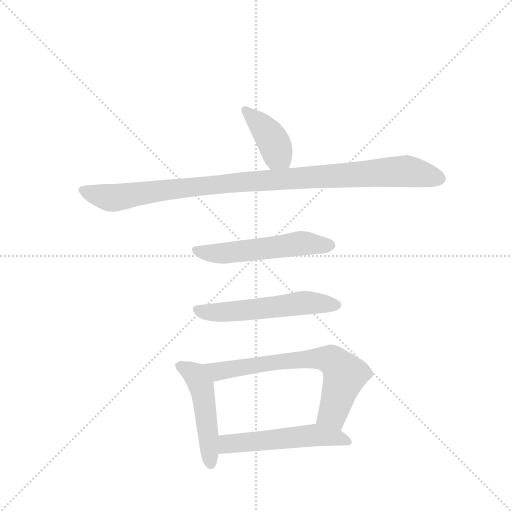
t = 0.00 s
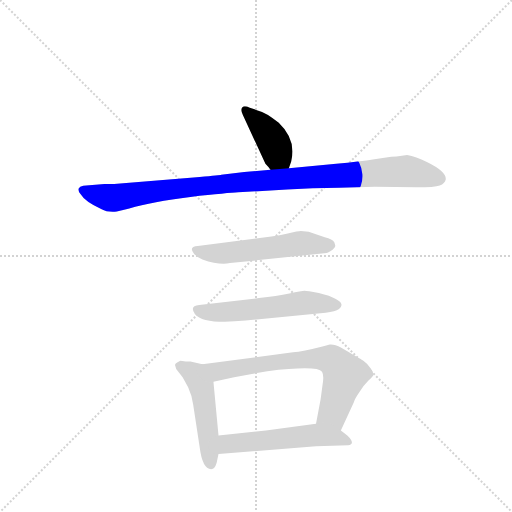
t = 1.13 s
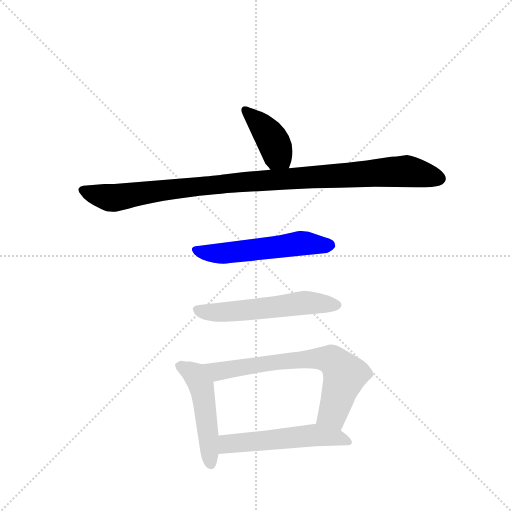
t = 2.26 s
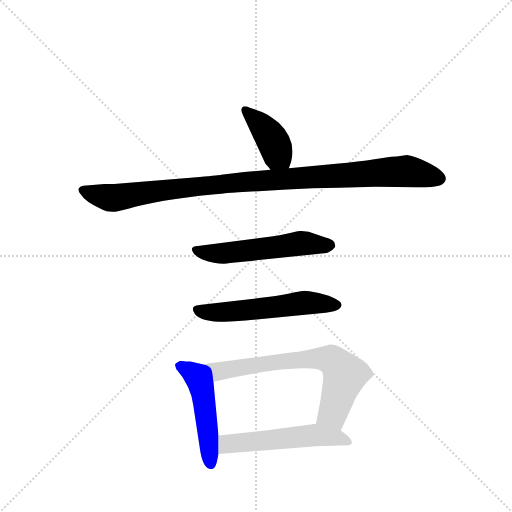
t = 3.39 s
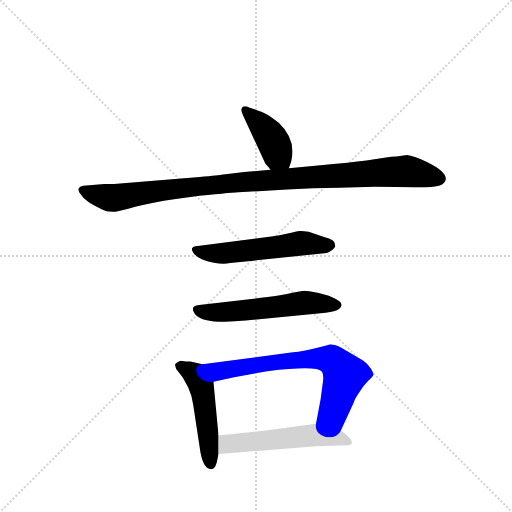
t = 4.51 s
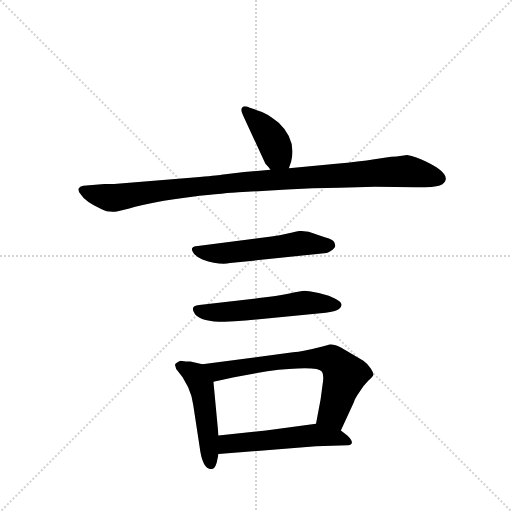
t = 5.64 s

The animated SVG that drew these frames (rendered in a browser with its animation timeline set to each time). Animation: 7 CSS @keyframes rules; one cycle of 5.64 s.

<svg version="1.1" viewBox="0 0 1024 1024" xmlns="http://www.w3.org/2000/svg">
  <g stroke="lightgray" stroke-dasharray="1,1" stroke-width="1" transform="scale(4, 4)">
    <line x1="0" y1="0" x2="256" y2="256"></line>
    <line x1="256" y1="0" x2="0" y2="256"></line>
    <line x1="128" y1="0" x2="128" y2="256"></line>
    <line x1="0" y1="128" x2="256" y2="128"></line>
  </g>
  <g transform="scale(0.92, -0.92) translate(60, -900)">
    <style type="text/css">
      
        @keyframes keyframes0 {
          from {
            stroke: blue;
            stroke-dashoffset: 404;
            stroke-width: 128;
          }
          57% {
            animation-timing-function: step-end;
            stroke: blue;
            stroke-dashoffset: 0;
            stroke-width: 128;
          }
          to {
            stroke: black;
            stroke-width: 1024;
          }
        }
        #make-me-a-hanzi-animation-0 {
          animation: keyframes0 0.5787760416666666s both;
          animation-delay: 0s;
          animation-timing-function: linear;
        }
      
        @keyframes keyframes1 {
          from {
            stroke: blue;
            stroke-dashoffset: 1038;
            stroke-width: 128;
          }
          77% {
            animation-timing-function: step-end;
            stroke: blue;
            stroke-dashoffset: 0;
            stroke-width: 128;
          }
          to {
            stroke: black;
            stroke-width: 1024;
          }
        }
        #make-me-a-hanzi-animation-1 {
          animation: keyframes1 1.0947265625s both;
          animation-delay: 0.5787760416666666s;
          animation-timing-function: linear;
        }
      
        @keyframes keyframes2 {
          from {
            stroke: blue;
            stroke-dashoffset: 551;
            stroke-width: 128;
          }
          64% {
            animation-timing-function: step-end;
            stroke: blue;
            stroke-dashoffset: 0;
            stroke-width: 128;
          }
          to {
            stroke: black;
            stroke-width: 1024;
          }
        }
        #make-me-a-hanzi-animation-2 {
          animation: keyframes2 0.6984049479166666s both;
          animation-delay: 1.6735026041666665s;
          animation-timing-function: linear;
        }
      
        @keyframes keyframes3 {
          from {
            stroke: blue;
            stroke-dashoffset: 561;
            stroke-width: 128;
          }
          65% {
            animation-timing-function: step-end;
            stroke: blue;
            stroke-dashoffset: 0;
            stroke-width: 128;
          }
          to {
            stroke: black;
            stroke-width: 1024;
          }
        }
        #make-me-a-hanzi-animation-3 {
          animation: keyframes3 0.70654296875s both;
          animation-delay: 2.371907552083333s;
          animation-timing-function: linear;
        }
      
        @keyframes keyframes4 {
          from {
            stroke: blue;
            stroke-dashoffset: 493;
            stroke-width: 128;
          }
          62% {
            animation-timing-function: step-end;
            stroke: blue;
            stroke-dashoffset: 0;
            stroke-width: 128;
          }
          to {
            stroke: black;
            stroke-width: 1024;
          }
        }
        #make-me-a-hanzi-animation-4 {
          animation: keyframes4 0.6512044270833334s both;
          animation-delay: 3.078450520833333s;
          animation-timing-function: linear;
        }
      
        @keyframes keyframes5 {
          from {
            stroke: blue;
            stroke-dashoffset: 696;
            stroke-width: 128;
          }
          69% {
            animation-timing-function: step-end;
            stroke: blue;
            stroke-dashoffset: 0;
            stroke-width: 128;
          }
          to {
            stroke: black;
            stroke-width: 1024;
          }
        }
        #make-me-a-hanzi-animation-5 {
          animation: keyframes5 0.81640625s both;
          animation-delay: 3.7296549479166665s;
          animation-timing-function: linear;
        }
      
        @keyframes keyframes6 {
          from {
            stroke: blue;
            stroke-dashoffset: 537;
            stroke-width: 128;
          }
          64% {
            animation-timing-function: step-end;
            stroke: blue;
            stroke-dashoffset: 0;
            stroke-width: 128;
          }
          to {
            stroke: black;
            stroke-width: 1024;
          }
        }
        #make-me-a-hanzi-animation-6 {
          animation: keyframes6 0.68701171875s both;
          animation-delay: 4.546061197916666s;
          animation-timing-function: linear;
        }
      
    </style>
    
      <path d="M 568 534 L 573 549 Q 585 596 546 633 Q 518 656 500 660 L 483 666 Q 471 671 467 667 Q 462 662 468 650 L 517 544 Q 524 537 528 531 C 546 507 559 506 568 534 Z" fill="lightgray"></path>
    
      <path d="M 671 544 L 568 534 L 528 531 L 471 526 L 421 520 Q 419 519 374 515 L 188 500 L 167 500 L 121 496 Q 113 495 111 490 Q 109 485 115 478 Q 125 461 161 445 Q 173 438 194 440 L 221 447 Q 271 462 354 472 Q 437 481 458 482 L 564 488 Q 619 492 677 492 L 755 494 L 845 493 Q 885 493 896 497 Q 907 501 909 510 Q 911 527 868 548 Q 844 560 825 563 L 802 560 Q 789 560 783 558 L 754 554 Q 722 549 671 544 Z" fill="lightgray"></path>
    
      <path d="M 611 396 L 594 398 Q 588 398 568 393 Q 547 388 530 386 L 370 365 Q 349 364 362 348 Q 368 341 380 336 Q 417 323 440 328 L 650 350 Q 652 350 663 357 Q 669 362 669 365 L 667 373 Q 663 380 646 384 L 611 396 Z" fill="lightgray"></path>
    
      <path d="M 503 252 L 373 237 Q 351 235 364 217 Q 383 194 474 203 L 648 220 Q 669 222 677 228 Q 684 234 682 239 Q 682 243 670 250 Q 658 257 633 263 Q 607 268 602 268 Q 596 268 569 262 Q 542 256 503 252 Z" fill="lightgray"></path>
    
      <path d="M 344 114 L 332 116 Q 325 113 322 110 Q 319 106 321 105 Q 322 98 326 94 L 337 80 L 349 58 Q 357 41 360 20 L 374 -72 Q 380 -120 399 -120 Q 407 -120 411 -106 L 415 -87 L 415 -47 L 404 70 C 401 100 401 103 380 108 L 354 114 L 344 114 Z" fill="lightgray"></path>
    
      <path d="M 681 -36 L 709 25 Q 711 33 723 50 Q 730 62 741 73 Q 752 83 752 86 Q 752 89 746 99 Q 740 109 730 116 L 682 144 Q 667 152 657 151 L 641 147 Q 598 136 577 134 L 380 108 C 350 104 375 63 404 70 L 449 80 L 521 93 Q 630 106 640 92 Q 645 84 641 62 L 637 32 L 627 -21 C 621 -50 668 -63 681 -36 Z" fill="lightgray"></path>
    
      <path d="M 415 -87 L 627 -70 L 697 -68 Q 714 -65 695 -47 L 681 -36 C 657 -17 657 -17 627 -21 L 518 -36 L 415 -47 C 385 -50 385 -89 415 -87 Z" fill="lightgray"></path>
    
    
      <clipPath id="make-me-a-hanzi-clip-0">
        <path d="M 568 534 L 573 549 Q 585 596 546 633 Q 518 656 500 660 L 483 666 Q 471 671 467 667 Q 462 662 468 650 L 517 544 Q 524 537 528 531 C 546 507 559 506 568 534 Z"></path>
      </clipPath>
      <path clip-path="url(#make-me-a-hanzi-clip-0)" d="M 472 662 L 504 632 L 534 592 L 542 563 L 534 540" fill="none" id="make-me-a-hanzi-animation-0" stroke-dasharray="276 552" stroke-linecap="round"></path>
    
      <clipPath id="make-me-a-hanzi-clip-1">
        <path d="M 671 544 L 568 534 L 528 531 L 471 526 L 421 520 Q 419 519 374 515 L 188 500 L 167 500 L 121 496 Q 113 495 111 490 Q 109 485 115 478 Q 125 461 161 445 Q 173 438 194 440 L 221 447 Q 271 462 354 472 Q 437 481 458 482 L 564 488 Q 619 492 677 492 L 755 494 L 845 493 Q 885 493 896 497 Q 907 501 909 510 Q 911 527 868 548 Q 844 560 825 563 L 802 560 Q 789 560 783 558 L 754 554 Q 722 549 671 544 Z"></path>
      </clipPath>
      <path clip-path="url(#make-me-a-hanzi-clip-1)" d="M 120 486 L 193 470 L 388 498 L 823 528 L 896 512" fill="none" id="make-me-a-hanzi-animation-1" stroke-dasharray="910 1820" stroke-linecap="round"></path>
    
      <clipPath id="make-me-a-hanzi-clip-2">
        <path d="M 611 396 L 594 398 Q 588 398 568 393 Q 547 388 530 386 L 370 365 Q 349 364 362 348 Q 368 341 380 336 Q 417 323 440 328 L 650 350 Q 652 350 663 357 Q 669 362 669 365 L 667 373 Q 663 380 646 384 L 611 396 Z"></path>
      </clipPath>
      <path clip-path="url(#make-me-a-hanzi-clip-2)" d="M 366 356 L 422 349 L 593 371 L 659 367" fill="none" id="make-me-a-hanzi-animation-2" stroke-dasharray="423 846" stroke-linecap="round"></path>
    
      <clipPath id="make-me-a-hanzi-clip-3">
        <path d="M 503 252 L 373 237 Q 351 235 364 217 Q 383 194 474 203 L 648 220 Q 669 222 677 228 Q 684 234 682 239 Q 682 243 670 250 Q 658 257 633 263 Q 607 268 602 268 Q 596 268 569 262 Q 542 256 503 252 Z"></path>
      </clipPath>
      <path clip-path="url(#make-me-a-hanzi-clip-3)" d="M 370 226 L 419 220 L 602 242 L 673 237" fill="none" id="make-me-a-hanzi-animation-3" stroke-dasharray="433 866" stroke-linecap="round"></path>
    
      <clipPath id="make-me-a-hanzi-clip-4">
        <path d="M 344 114 L 332 116 Q 325 113 322 110 Q 319 106 321 105 Q 322 98 326 94 L 337 80 L 349 58 Q 357 41 360 20 L 374 -72 Q 380 -120 399 -120 Q 407 -120 411 -106 L 415 -87 L 415 -47 L 404 70 C 401 100 401 103 380 108 L 354 114 L 344 114 Z"></path>
      </clipPath>
      <path clip-path="url(#make-me-a-hanzi-clip-4)" d="M 332 106 L 364 85 L 378 60 L 398 -109" fill="none" id="make-me-a-hanzi-animation-4" stroke-dasharray="365 730" stroke-linecap="round"></path>
    
      <clipPath id="make-me-a-hanzi-clip-5">
        <path d="M 681 -36 L 709 25 Q 711 33 723 50 Q 730 62 741 73 Q 752 83 752 86 Q 752 89 746 99 Q 740 109 730 116 L 682 144 Q 667 152 657 151 L 641 147 Q 598 136 577 134 L 380 108 C 350 104 375 63 404 70 L 449 80 L 521 93 Q 630 106 640 92 Q 645 84 641 62 L 637 32 L 627 -21 C 621 -50 668 -63 681 -36 Z"></path>
      </clipPath>
      <path clip-path="url(#make-me-a-hanzi-clip-5)" d="M 388 104 L 413 92 L 541 113 L 622 121 L 663 117 L 689 82 L 663 2 L 636 -16" fill="none" id="make-me-a-hanzi-animation-5" stroke-dasharray="568 1136" stroke-linecap="round"></path>
    
      <clipPath id="make-me-a-hanzi-clip-6">
        <path d="M 415 -87 L 627 -70 L 697 -68 Q 714 -65 695 -47 L 681 -36 C 657 -17 657 -17 627 -21 L 518 -36 L 415 -47 C 385 -50 385 -89 415 -87 Z"></path>
      </clipPath>
      <path clip-path="url(#make-me-a-hanzi-clip-6)" d="M 422 -80 L 439 -64 L 622 -45 L 695 -58" fill="none" id="make-me-a-hanzi-animation-6" stroke-dasharray="409 818" stroke-linecap="round"></path>
    
  </g>
</svg>
